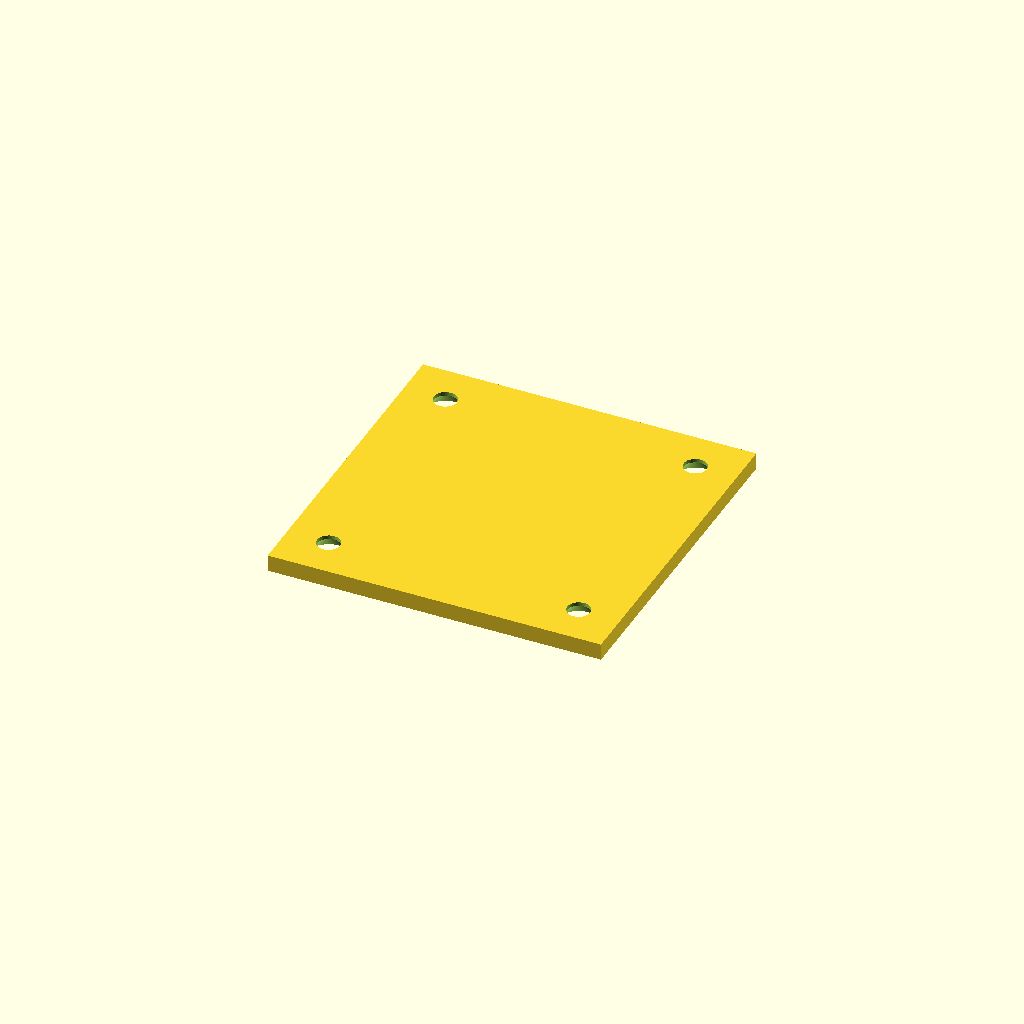
Cell 1 — every parameter at its default value.
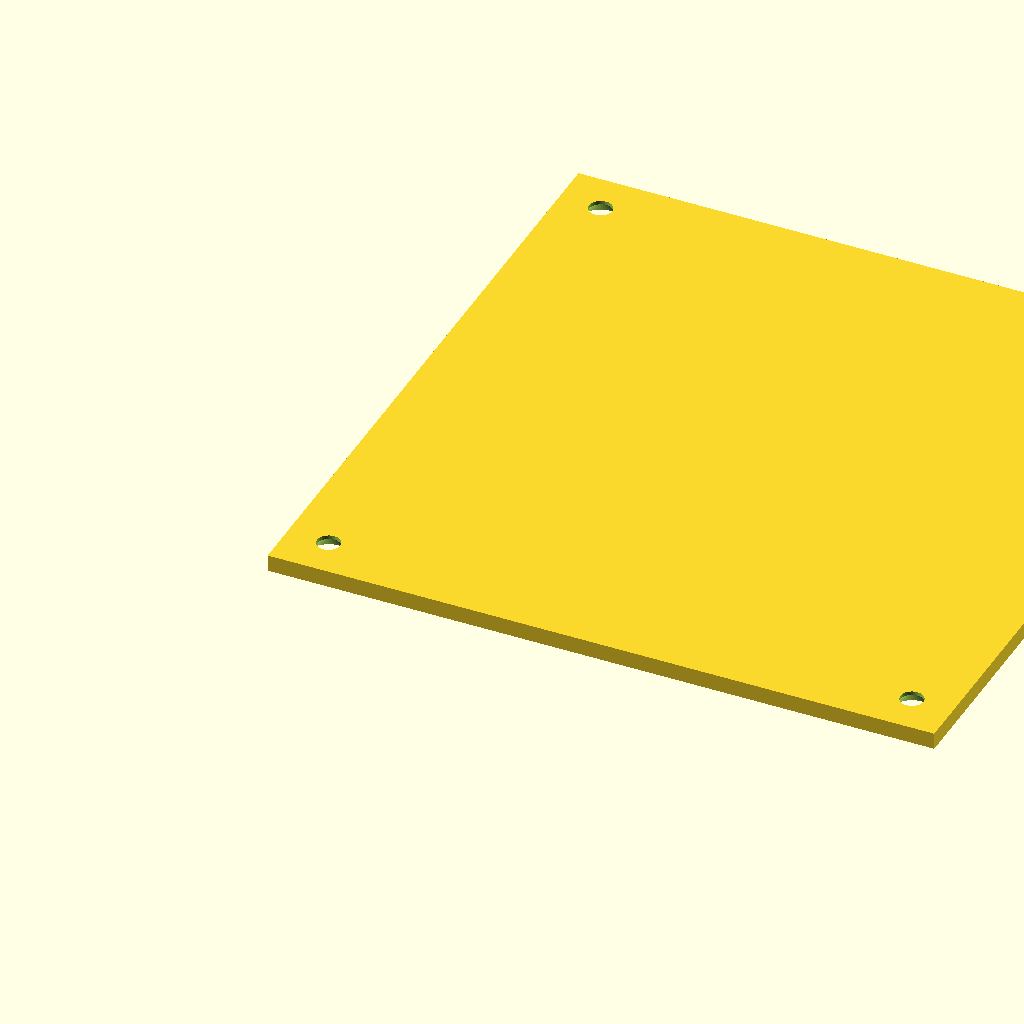
Cell 2 — PLATE_W set to 160, the other parameters unchanged.
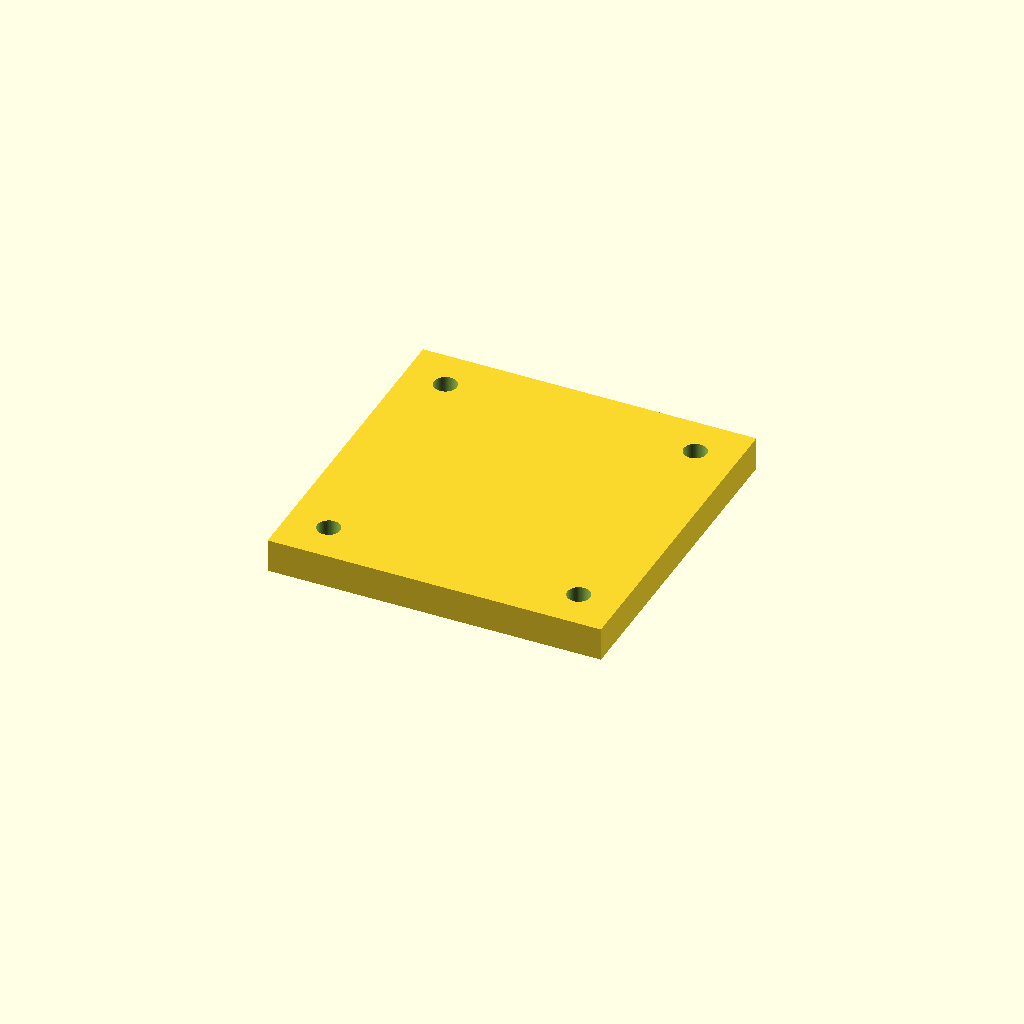
Cell 3 — PLATE_TH set to 8, the other parameters unchanged.
One fixed orthographic camera (rotation 55°, 0°, 25°; colour scheme Cornfield) for every cell.
Source of the model, enclosure/wall_mount.scad:
// ═══════════════════════════════════════════════════════════════════════════
//  Wall Mount Plate  —  standalone part file
//  80 × 80 × 4 mm flat plate that screws to the wall (4× M5 countersunk).
//  Attach the IP65 camera box directly to the front face with
//  VHB double-sided tape or M3 screws through the box back.
//
//  Open in OpenSCAD → F6 → File → Export → STL
//  Print in PETG (preferred) or PLA+ at 0.2 mm layers, 4 perimeters,
//  25 % gyroid infill. No supports needed.
// ═══════════════════════════════════════════════════════════════════════════

PLATE_W  = 80;   // square side length (mm)
PLATE_TH =  4;   // plate thickness   (mm)

$fn = 64;

module wall_mount() {
    difference() {
        cube([PLATE_W, PLATE_W, PLATE_TH]);

        // 4× wall-screw holes (M5 clearance ⌀5.5) with countersinks on
        // the back face so the screw heads sit flush against the wall.
        for (x = [10, PLATE_W - 10], y = [10, PLATE_W - 10]) {
            translate([x, y, -1])
                cylinder(d=5.5, h=PLATE_TH + 2);
            translate([x, y, -0.1])
                cylinder(d1=10.5, d2=5.5, h=3.2);   // 90° countersink
        }
    }
}

wall_mount();
Parameter table extracted from the source (name, type, default, range or options):
PLATE_W: number, default 80
PLATE_TH: number, default 4
